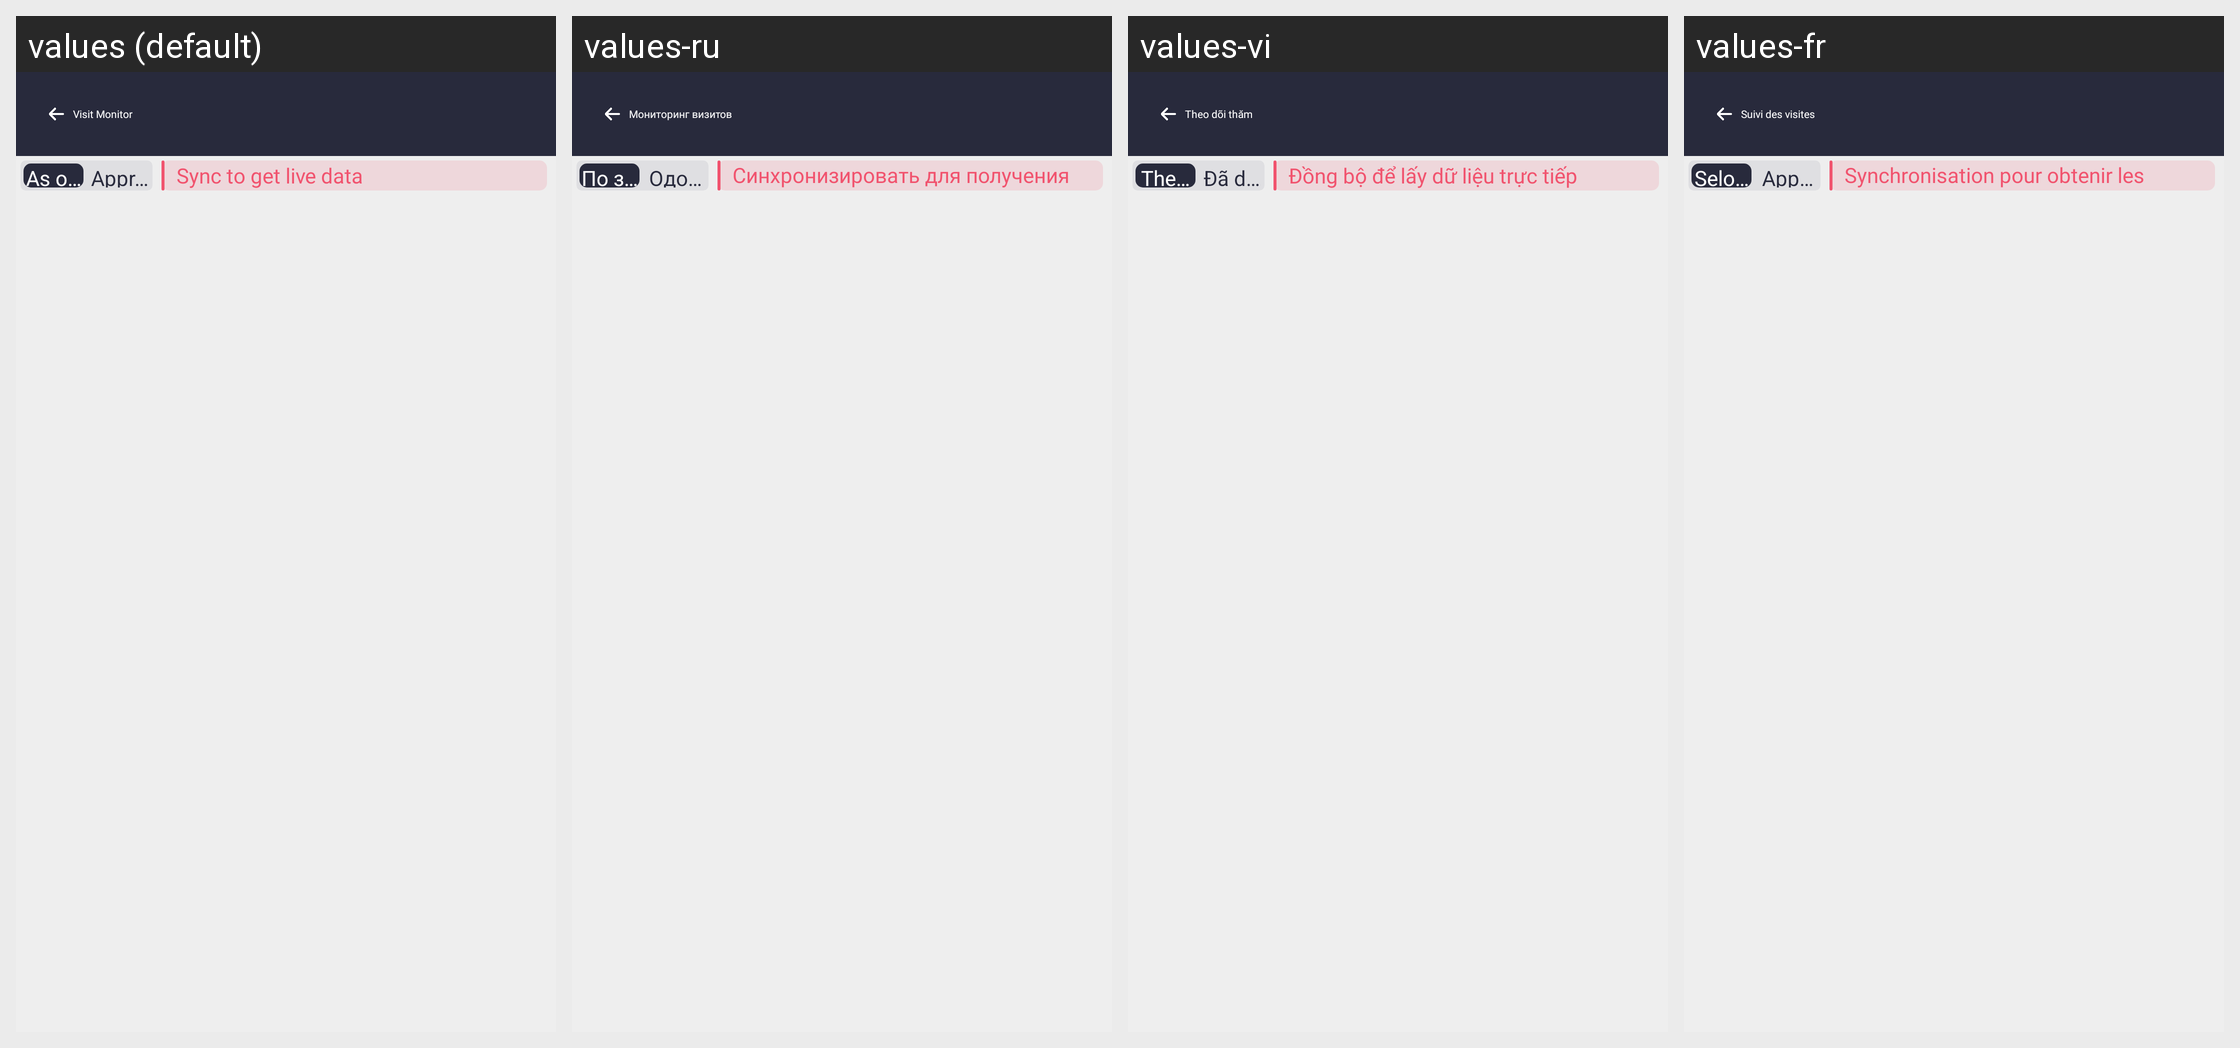

Locale-by-locale string values for the Android screen shown in this grid:
Android screen res/layout/activity_visit_monitor.xml rendered under 4 locales, left to right: values (default), values-ru, values-vi, values-fr. Device: Nexus 5 (rendered at 1080×1920; each locale shown at half size, 540×960, under a caption strip naming it); theme Theme.SANCLM.
Other locales in the repository, not shown: values-ar, values-es, values-my, values-pt, values-th, values-zh.
Strings drawn on this screen, with the default value and each locale's value (text and hints the layout hard-codes, and strings that could not be matched under every locale, appear in the picture but are not listed):

visit_monitor
  values: Visit Monitor
  values-ru: Мониторинг визитов
  values-vi: Theo dõi thăm
  values-fr: Suivi des visites

as_on_calls
  values: As on Calls
  values-ru: По звонкам
  values-vi: Theo cuộc gọi
  values-fr: Selon les appels

approved_calls
  values: Approved Calls
  values-ru: Одобр. звонки
  values-vi: Đã duyệt
  values-fr: Appels validés

sync_to_get_live_data
  values: Sync to get live data
  values-ru: Синхронизировать для получения актуальных данных
  values-vi: Đồng bộ để lấy dữ liệu trực tiếp
  values-fr: Synchronisation pour obtenir les données en direct
